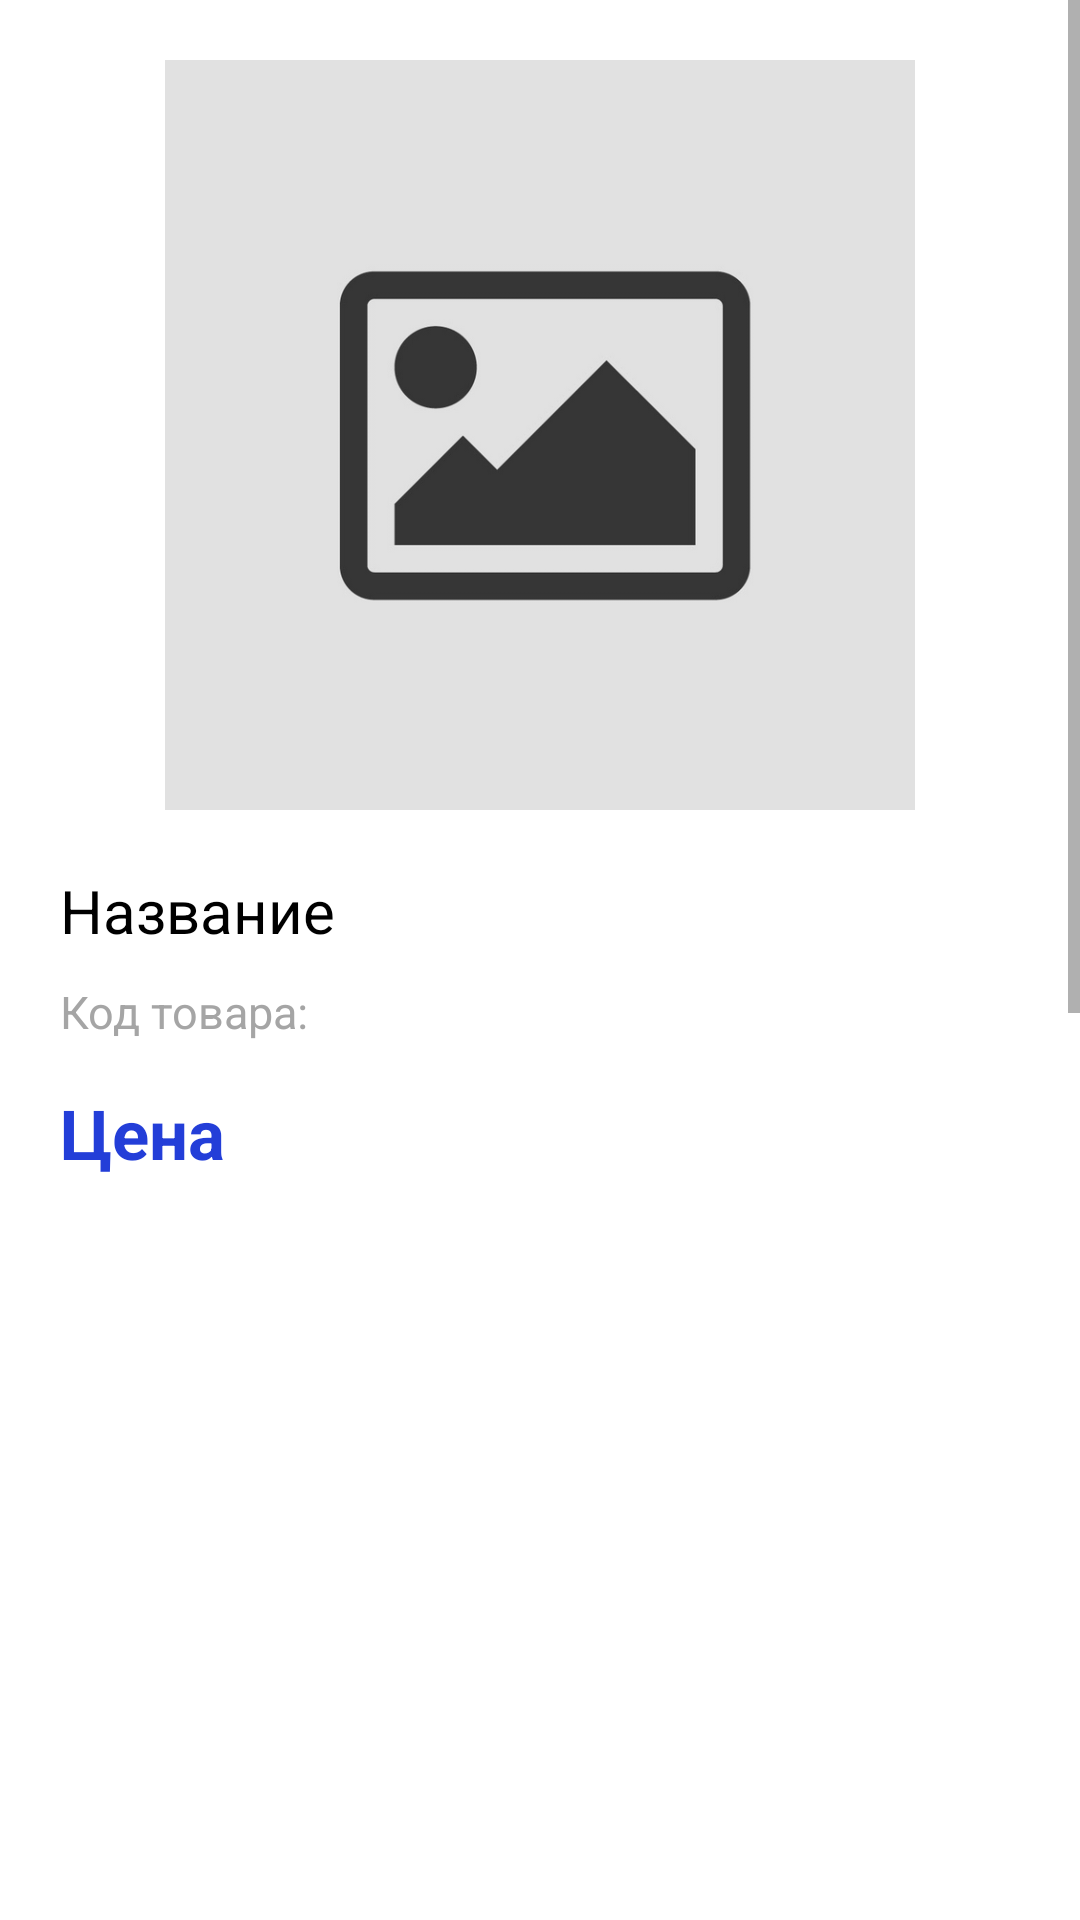

Here is an Android app screen rendered from its layout file. Give the layout XML and the strings, colors and styles it references.
<!-- AndroidManifest.xml: application theme AppTheme.Launcher -->
<!-- res/layout/fragment_result.xml -->
<?xml version="1.0" encoding="utf-8"?>
<LinearLayout xmlns:android="http://schemas.android.com/apk/res/android"
    android:orientation="vertical" android:layout_width="match_parent"
    android:layout_height="match_parent"
    android:gravity="center">
    <LinearLayout
        xmlns:android="http://schemas.android.com/apk/res/android"
        android:background="#FFFFFF"
        android:orientation="vertical" android:layout_width="match_parent"
        android:layout_height="match_parent"
        android:gravity="center_horizontal">
        <ScrollView
            android:id="@+id/scrollView"
            android:layout_width="match_parent"
            android:layout_height="match_parent">
            <LinearLayout
                android:layout_width="match_parent"
                android:layout_height="wrap_content"
                android:orientation="vertical">
                <ImageView
                    android:id="@+id/image"
                    style="@style/Result_image"
                    android:background="@drawable/noimage_sq" />
                <LinearLayout
                    android:layout_width="match_parent"
                    android:layout_height="wrap_content"
                    android:layout_margin="20dp"
                    android:orientation="vertical">
                    <TextView
                        android:id="@+id/name"
                        style="@style/Result_name"
                        android:text="Название" />
                    <LinearLayout
                        android:layout_width="wrap_content"
                        android:layout_height="wrap_content"
                        android:orientation="horizontal"
                        android:layout_marginTop="10dp">
                        <TextView
                            style="@style/Result_articul"
                            android:text="Код товара: " />
                        <TextView
                            android:id="@+id/code_artikul"
                            style="@style/Result_articul" />
                    </LinearLayout>
                    <TextView
                        android:id="@+id/price"
                        style="@style/Result_price"
                        android:text="Цена"/>

                </LinearLayout>
                <ExpandableListView
                    android:id="@+id/expListView"
                    android:layout_width="match_parent"
                    android:layout_height="800dp" />
            </LinearLayout>
        </ScrollView>
    </LinearLayout>
</LinearLayout>
<!-- resources referenced by this layout -->
<resources>
  <!-- drawable noimage_sq: png bitmap (drawable-v24, 28136 bytes) -->
  <style name="Result_articul">
          <item name="android:layout_width">wrap_content</item>
          <item name="android:layout_height">wrap_content</item>
          <item name="android:textColor">#A5A5A5</item>
          <item name="android:textSize">15sp</item>
          <item name="android:layout_marginRight">5dp</item>
      </style>
  <style name="Result_image">
          <item name="android:layout_gravity">center</item>
          <item name="android:layout_width">250dp</item>
          <item name="android:layout_height">250dp</item>
          <item name="android:layout_marginTop">20dp</item>
      </style>
  <style name="Result_name">
        <item name="android:layout_width">match_parent</item>
        <item name="android:layout_height">wrap_content</item>
        <item name="android:textSize">20sp</item>
        <item name="android:textColor">#000000</item>
    </style>
  <style name="Result_price">
          <item name="android:layout_width">match_parent</item>
          <item name="android:layout_height">wrap_content</item>
          <item name="android:layout_marginTop">15dp</item>
          <item name="android:textStyle">bold</item>
          <item name="android:textSize">23sp</item>
          <item name="android:textColor">#233ED8</item>
      </style>
  <style name="AppTheme.Launcher">
          <item name="android:windowBackground">@drawable/side_nav_bar</item> 
      </style>
  <!-- drawable side_nav_bar (drawable-v24) -->
  <shape xmlns:android="http://schemas.android.com/apk/res/android"
      android:shape="rectangle">
      <gradient
          android:centerColor="#C2142A"
          android:endColor="#861A22"
          android:startColor="#CE1531"
          android:type="linear" />
  </shape>
</resources>
